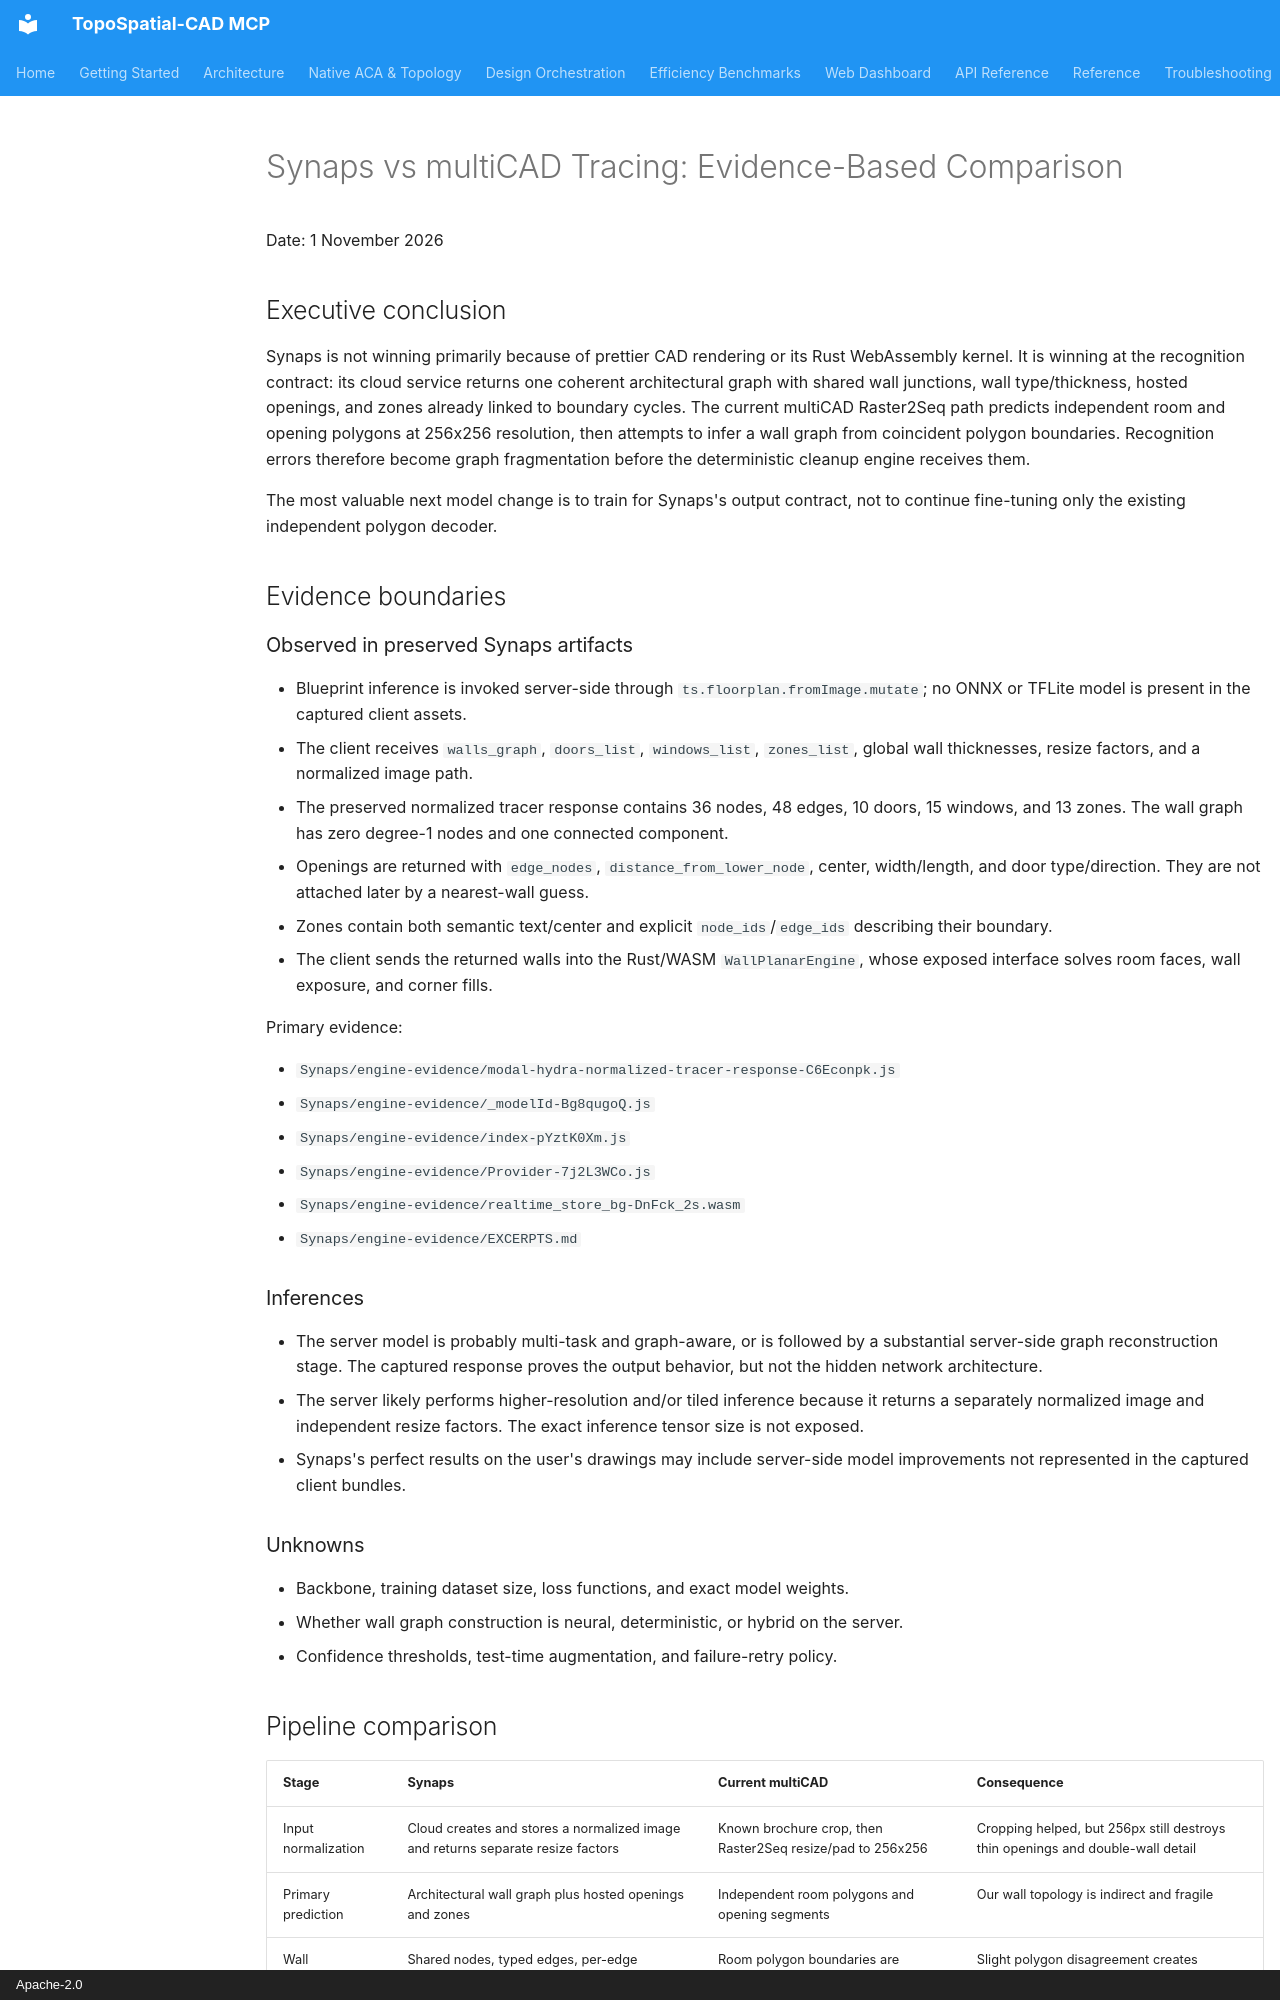

repository: Nihalmannath/TopoSpatial-CAD-MCP · page: SYNAPS_VS_MULTICAD_TRACING_COMPARISON/index.html · generator: mkdocs · copyright: Apache-2.0

# Synaps vs multiCAD Tracing: Evidence-Based Comparison

Date: 1 November 2026

## Executive conclusion

Synaps is not winning primarily because of prettier CAD rendering or its Rust
WebAssembly kernel. It is winning at the recognition contract: its cloud
service returns one coherent architectural graph with shared wall junctions,
wall type/thickness, hosted openings, and zones already linked to boundary
cycles. The current multiCAD Raster2Seq path predicts independent room and
opening polygons at 256x256 resolution, then attempts to infer a wall graph
from coincident polygon boundaries. Recognition errors therefore become graph
fragmentation before the deterministic cleanup engine receives them.

The most valuable next model change is to train for Synaps's output contract,
not to continue fine-tuning only the existing independent polygon decoder.

## Evidence boundaries

### Observed in preserved Synaps artifacts

- Blueprint inference is invoked server-side through
  `ts.floorplan.fromImage.mutate`; no ONNX or TFLite model is present in the
  captured client assets.
- The client receives `walls_graph`, `doors_list`, `windows_list`,
  `zones_list`, global wall thicknesses, resize factors, and a normalized image
  path.
- The preserved normalized tracer response contains 36 nodes, 48 edges, 10
  doors, 15 windows, and 13 zones. The wall graph has zero degree-1 nodes and
  one connected component.
- Openings are returned with `edge_nodes`, `distance_from_lower_node`, center,
  width/length, and door type/direction. They are not attached later by a
  nearest-wall guess.
- Zones contain both semantic text/center and explicit `node_ids`/`edge_ids`
  describing their boundary.
- The client sends the returned walls into the Rust/WASM `WallPlanarEngine`,
  whose exposed interface solves room faces, wall exposure, and corner fills.

Primary evidence:

- `Synaps/engine-evidence/modal-hydra-normalized-tracer-response-C6Econpk.js`
- `Synaps/engine-evidence/_modelId-Bg8qugoQ.js`
- `Synaps/engine-evidence/index-pYztK0Xm.js`
- `Synaps/engine-evidence/Provider-7j2L3WCo.js`
- `Synaps/engine-evidence/realtime_store_bg-DnFck_2s.wasm`
- `Synaps/engine-evidence/EXCERPTS.md`

### Inferences

- The server model is probably multi-task and graph-aware, or is followed by a
  substantial server-side graph reconstruction stage. The captured response
  proves the output behavior, but not the hidden network architecture.
- The server likely performs higher-resolution and/or tiled inference because
  it returns a separately normalized image and independent resize factors. The
  exact inference tensor size is not exposed.
- Synaps's perfect results on the user's drawings may include server-side model
  improvements not represented in the captured client bundles.

### Unknowns

- Backbone, training dataset size, loss functions, and exact model weights.
- Whether wall graph construction is neural, deterministic, or hybrid on the
  server.
- Confidence thresholds, test-time augmentation, and failure-retry policy.
